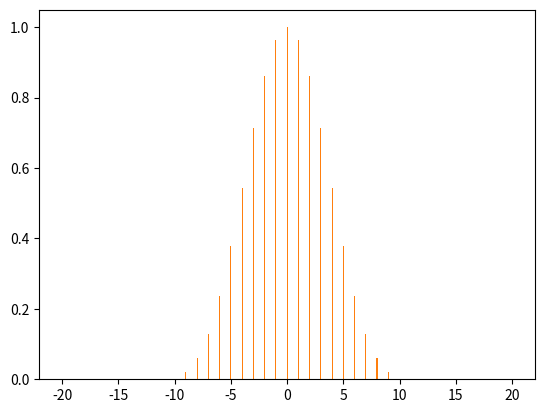

Generate this figure with matplotlib:
'''A module containing a set of window filters'''

import numpy as np

def rectangle(M):
    '''
    The rectangle window.
    Zero-phase: symmetric about 0
    M must be odd
    '''

    # calculate positive half only, flip and use for negative half
    wrange = np.arange(-M + 1, M)
    window = (np.abs(wrange) <= (M - 1) / 2.).astype(int)
    return wrange, window

def hann(M):
    wrange, recwindow = rectangle(M)
    raised_cosine = np.cos(np.pi / M * wrange)**2
    window = recwindow * raised_cosine
    return wrange, window

def hamming(M):
    wrange, recwindow = rectangle(M)
    alpha = 25 / 46
    beta = 1 - alpha
    window = recwindow * (alpha + (beta * np.cos(2 * np.pi / M * wrange)))
    return wrange, window

def mlt(M):
    '''Modulated lapped transform'''
    wrange = np.arange(-M + 1, M)
    window = np.sin((np.pi / 2 / M) * (wrange + 0.5))
    return wrange, window

def blackman(M):
    wrange, recwindow = rectangle(M)
    coefficients = [0.42, 0.5, 0.08]
    costerm = lambda n: np.cos(n * np.pi * 2 / M * wrange)
    #blackman windows have 3 cosine terms (DOFs)
    costerms = np.array([np.ones(M * 2 - 1), costerm(1), costerm(2)])
    window = recwindow * np.dot(coefficients, costerms)
    return wrange, window

def blackman_harris(M):
    wrange, recwindow = rectangle(M)
    coefficients = [0.4243801, 0.4973406, 0.00782793]
    costerm = lambda n: np.cos(n * np.pi * 2 / M * wrange)
    #blackman windows have 3 cosine terms (DOFs)
    costerms = np.array([np.ones(M * 2 - 1), costerm(1), costerm(2)])
    window = recwindow * np.dot(coefficients, costerms)
    return wrange, window

def barlett(M):
    pass

def poisson(M):
    pass

def hann_poisson(M):
    pass

def slepian(M):
    pass

def kaiser(M):
    pass

def dolph_chebyshev(M):
    pass

def gaussian(M):
    pass

if __name__ == "__main__":
    import matplotlib.pyplot as plt

    count = 21
    #w = rectangle(count)
    #w = mlt(count)
    w = blackman(count)
    w2 = blackman(count)
    plt.bar(w[0], w[1], width=0.1)
    plt.bar(w2[0], w2[1], width=0.1)
    plt.show()
